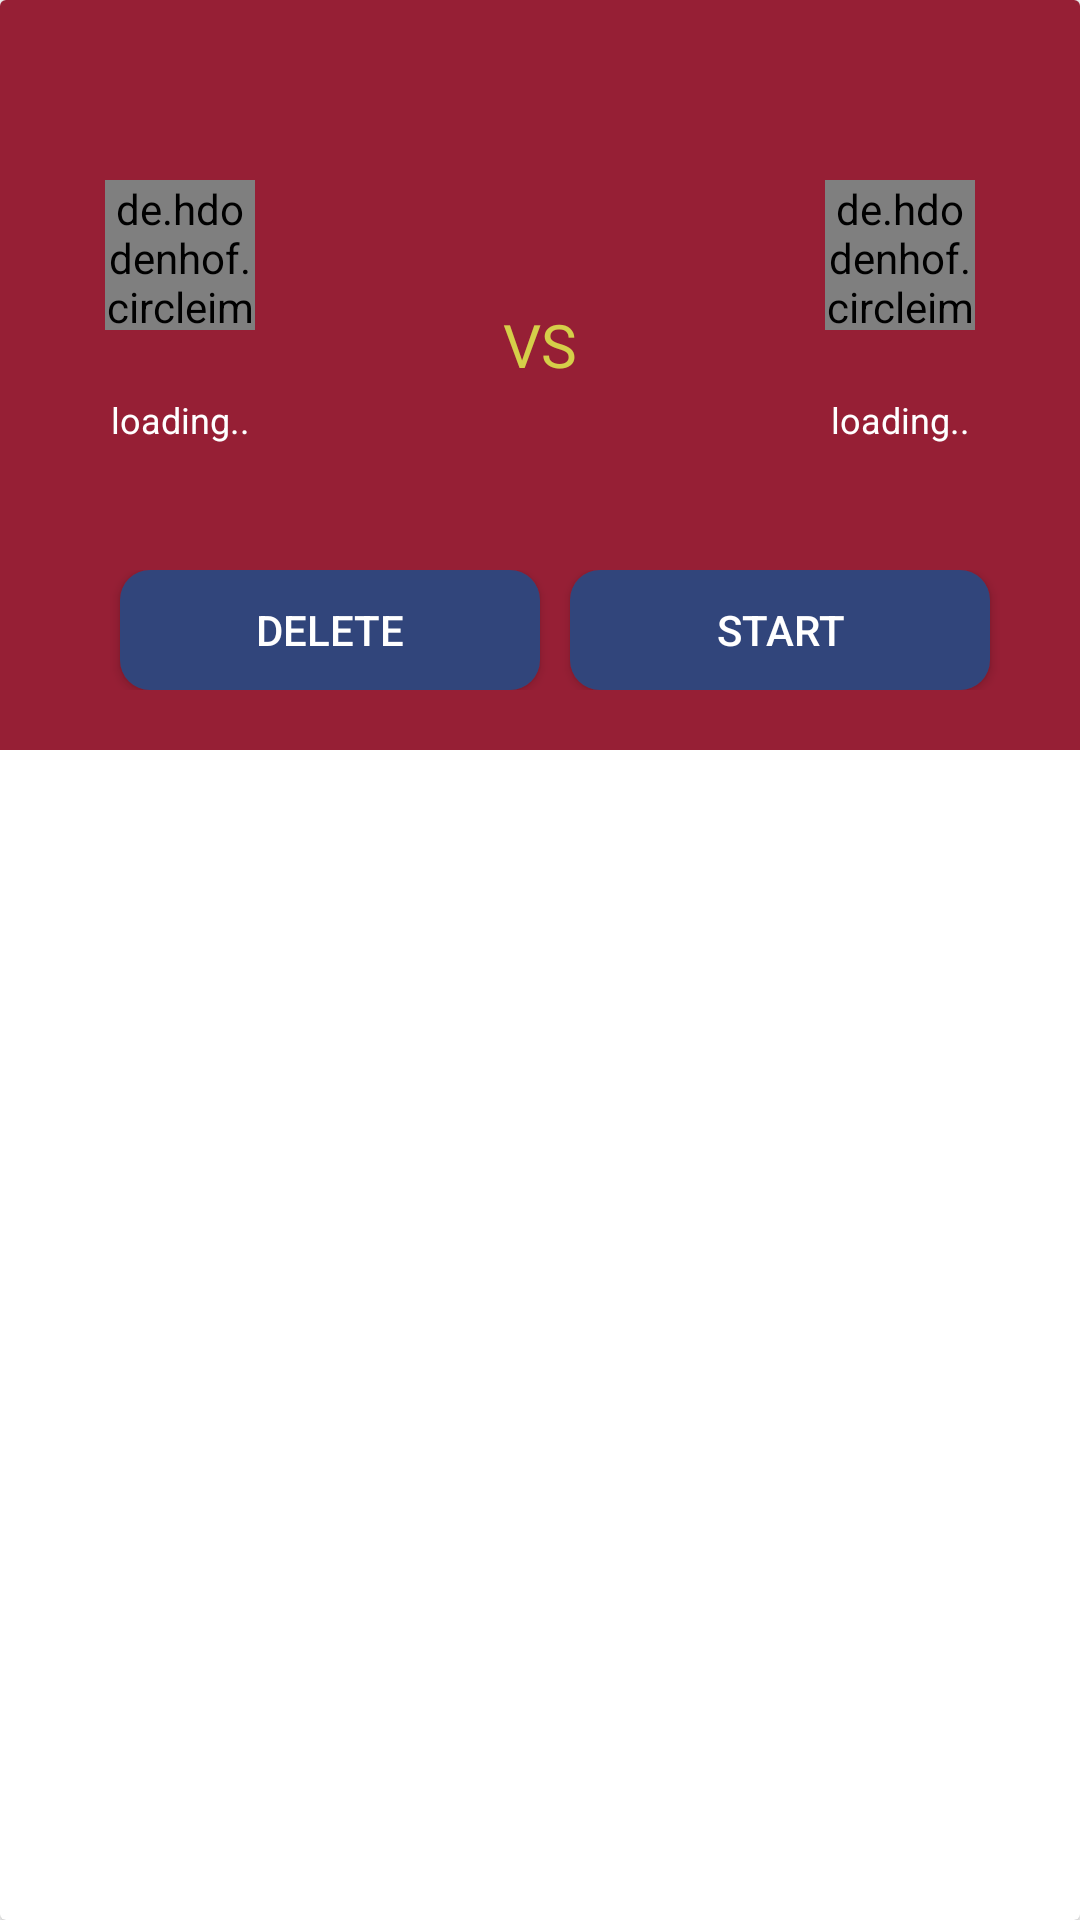

Write the Android layout XML for this screen, with the resource values it uses.
<!-- AndroidManifest.xml: application theme Theme.MangmentSystem1 -->
<!-- res/layout/rv_match_view.xml -->
<?xml version="1.0" encoding="utf-8"?>
<androidx.cardview.widget.CardView
    xmlns:android="http://schemas.android.com/apk/res/android"
    xmlns:app="http://schemas.android.com/apk/res-auto"
    xmlns:tools="http://schemas.android.com/tools"
    android:layout_width="match_parent"
    android:layout_height="wrap_content"
    android:layout_marginHorizontal="10dp"
    android:layout_marginTop="10dp"
    android:layout_marginBottom="20dp"
    android:scrollbars="vertical"
    app:cardCornerRadius="2dp">
    <LinearLayout
        android:background="#961F35"
        android:layout_width="match_parent"
        android:layout_height="wrap_content"
        android:orientation="vertical">
        <LinearLayout
            android:gravity="center"
            android:layout_width="match_parent"
            android:layout_height="wrap_content"
            android:orientation="horizontal">
            <TextView
                android:textColor="#fff"
                android:textStyle="bold"
                android:text=""
                android:fontFamily="@font/font3"
                android:layout_width="200dp"
                android:layout_height="60dp"
                android:textSize="24sp"
                 android:gravity="center"
                android:id="@+id/TvRvMatchTime"

                />
            <TextView
                android:textColor="#fff"
                android:textStyle="bold"
                android:text=""
                android:fontFamily="@font/font3"
                android:layout_width="200dp"
                android:layout_height="60dp"
                android:gravity="center"
                android:textSize="24sp"
                android:id="@+id/TvRvMatchDate"
                />
        </LinearLayout>
        <LinearLayout
            android:weightSum="3"
            android:layout_width="match_parent"
            android:layout_height="wrap_content"
            android:orientation="horizontal">
            <LinearLayout
                android:layout_weight="1"
                android:gravity="center"
                android:layout_width="0dp"
                android:layout_height="wrap_content"
                android:orientation="vertical">


              <de.hdodenhof.circleimageview.CircleImageView
                android:id="@+id/team1Rvimg"
                android:layout_width="50dp"
                android:layout_height="50dp"
                android:src="@drawable/ic_launcher_background"
                app:civ_border_width="2dp"
                    />
                <TextView
                    android:layout_width="match_parent"
                    android:layout_height="60dp"
                    android:text="loading.."
                    android:textColor="#fff"
                    android:textSize="12sp"
                    android:gravity="center"
                    android:id="@+id/team1Rvtv"
                    />
            </LinearLayout>
            <TextView
                android:layout_weight="1"
                android:layout_width="0dp"
                android:layout_height="100dp"
                android:text="VS"
                android:textColor="#D5CF49"
                android:fontFamily="@font/font2"
                android:layout_gravity="center"
                android:textSize="20sp"
                android:gravity="center"
                />
            <LinearLayout
                android:layout_weight="1"
                android:gravity="center"
                android:layout_width="0dp"
                android:layout_height="wrap_content"
                android:orientation="vertical">


                <de.hdodenhof.circleimageview.CircleImageView
                    android:id="@+id/team2Rvimg"
                    android:layout_width="50dp"
                    android:layout_height="50dp"
                    android:src="@drawable/ic_launcher_background"
                    app:civ_border_width="2dp"
                   />
                <TextView
                    android:textColor="#fff"
                    android:layout_width="match_parent"
                    android:layout_height="60dp"
                    android:text="loading.."
                    android:textSize="12sp"
                    android:gravity="center"
                    android:id="@+id/team2Rvtv"

                    />
            </LinearLayout>

        </LinearLayout>

        <LinearLayout
       android:gravity="center"
            android:layout_marginTop="20dp"
            android:layout_gravity="center"

        android:layout_width="match_parent"
        android:layout_height="match_parent"
        android:orientation="horizontal">
        <android.widget.Button
            android:layout_width="140dp"
            android:layout_height="40dp"
            android:text="Delete"
            android:layout_marginLeft="10dp"
            android:id="@+id/BtnDeleteMatch"
            android:background="@drawable/btntest"
            android:shadowColor="#FF0026"
            android:shadowDx="0"
            android:shadowDy="0"
            android:shadowRadius="0"
            android:textColor="@color/white"/>
        <android.widget.Button
            android:layout_width="140dp"
            android:layout_height="40dp"
            android:text="Start"
            android:id="@+id/BtnStartMatch"
            android:background="@drawable/btntest"
            android:shadowColor="#FF0026"
            android:layout_marginLeft="10dp"
            android:shadowDx="0"
            android:shadowDy="0"
            android:shadowRadius="0"
            android:textColor="@color/white"/>
    </LinearLayout>
  <View
      android:layout_width="match_parent"
      android:layout_height="20dp"></View>
    </LinearLayout>

</androidx.cardview.widget.CardView>
<!-- resources referenced by this layout -->
<resources>
  <color name="white">#FFFFFFFF</color>
  <!-- drawable btntest (drawable) -->
  <?xml version="1.0" encoding="utf-8"?>
      <shape xmlns:android="http://schemas.android.com/apk/res/android"
          android:shape="rectangle">
      <corners
          android:radius="0dp"
          />
      <gradient
          android:angle="90"
          android:centerX="100%"
          android:centerColor="#31457B"
          android:startColor="#31457B"
          android:endColor="#31457B"
          android:type="linear"
          />
      <padding
          android:left="0dp"
          android:top="0dp"
          android:right="0dp"
          android:bottom="0dp"
          />
      <size
          android:width="270dp"
          android:height="60dp"
          />
      <corners android:radius="10dp"></corners>
      <stroke
          android:width="0dp"
          android:color="#000"
          />
      </shape>
  <style name="Theme.MangmentSystem1" parent="Theme.MaterialComponents.DayNight.DarkActionBar">
          
          <item name="colorPrimary">#800F3A</item>
          <item name="colorPrimaryVariant">#800F3A</item>
          <item name="colorOnPrimary">@color/white</item>
          
          <item name="colorSecondary">@color/teal_200</item>
          <item name="colorSecondaryVariant">@color/teal_700</item>
          <item name="colorOnSecondary">@color/black</item>
          
          <item name="android:statusBarColor" tools:targetApi="l">?attr/colorPrimaryVariant</item>
          
      </style>
  <color name="teal_200">#FF03DAC5</color>
  <color name="teal_700">#FF018786</color>
  <color name="black">#FF000000</color>
</resources>
